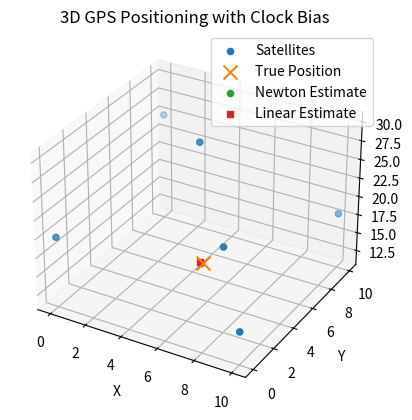
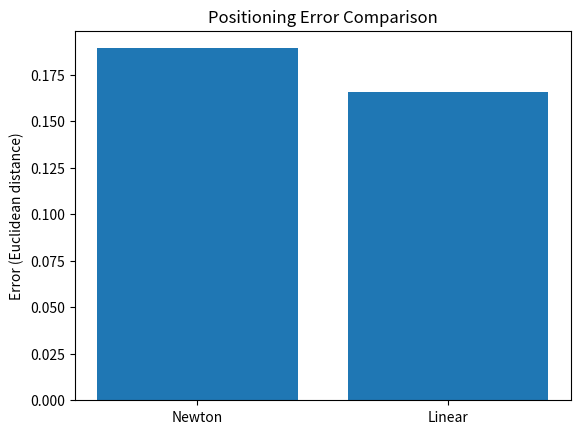

Here is the Python script that generated these plots, in order:
import numpy as np
import matplotlib.pyplot as plt
from mpl_toolkits.mplot3d import Axes3D


def newton_solver_3d(satellites, distances, max_iter=15, tol=1e-6):

    x = np.array([
        np.mean(satellites[:, 0]),
        np.mean(satellites[:, 1]),
        np.mean(satellites[:, 2]),
        0.0  # clock bias
    ])

    for _ in range(max_iter):

        n = len(satellites)
        F = np.zeros(n)
        J = np.zeros((n, 4))

        for i, (xi, yi, zi) in enumerate(satellites):

            dx = x[0] - xi
            dy = x[1] - yi
            dz = x[2] - zi

            r = np.sqrt(dx**2 + dy**2 + dz**2)

            F[i] = r + x[3] - distances[i]

            J[i, 0] = dx / r
            J[i, 1] = dy / r
            J[i, 2] = dz / r
            J[i, 3] = 1.0

        JTJ = J.T @ J
        rhs = -J.T @ F

        delta = np.linalg.solve(JTJ, rhs)
        x = x + delta

        if np.linalg.norm(delta) < tol:
            break

    return x


# Linear Least Squares Solver (3D + clock bias)
def linear_solver_3d(satellites, distances):

    x0, y0, z0 = satellites[0]
    d0 = distances[0]

    A = []
    b = []

    for i in range(1, len(satellites)):

        xi, yi, zi = satellites[i]
        di = distances[i]

        A.append([
            2*(xi - x0),
            2*(yi - y0),
            2*(zi - z0),
            2*(d0 - di)
        ])

        b.append(
            d0**2 - di**2 +
            xi**2 - x0**2 +
            yi**2 - y0**2 +
            zi**2 - z0**2
        )

    A = np.array(A)
    b = np.array(b)

    sol, *_ = np.linalg.lstsq(A, b, rcond=None)

    return sol


# setup
satellites = np.array([
    [0, 0, 20],
    [10, 0, 15],
    [0, 10, 25],
    [10, 10, 18],
    [5, 5, 30],
    [8, 2, 22]
])

true_position = np.array([4.5, 6.2, 12.0])
true_bias = 0.3

# true pseudoranges
distances = np.linalg.norm(satellites - true_position, axis=1) + true_bias

# add noise
noise = np.random.normal(0, 0.05, size=len(distances))
noisy_distances = distances + noise


# ________________ SOLUTION __________________

newton_est = newton_solver_3d(satellites, noisy_distances)
linear_est = linear_solver_3d(satellites, noisy_distances)

print("True position:", true_position, "bias:", true_bias)
print("\nNewton estimate (x,y,z,b):", newton_est)
print("Linear estimate (x,y,z,b):", linear_est)

print("\nNewton position error:", np.linalg.norm(newton_est[:3] - true_position))
print("Linear position error:", np.linalg.norm(linear_est[:3] - true_position))


fig = plt.figure()
ax = fig.add_subplot(111, projection='3d')

ax.scatter(
    satellites[:, 0],
    satellites[:, 1],
    satellites[:, 2],
    label="Satellites"
)

ax.scatter(
    *true_position,
    label="True Position",
    marker="x",
    s=100
)

ax.scatter(
    *newton_est[:3],
    label="Newton Estimate",
    marker="o"
)

ax.scatter(
    *linear_est[:3],
    label="Linear Estimate",
    marker="s"
)

ax.set_title("3D GPS Positioning with Clock Bias")
ax.set_xlabel("X")
ax.set_ylabel("Y")
ax.set_zlabel("Z")
ax.legend()

plt.show()


# error comparison bar plot
labels = ["Newton", "Linear"]
errors = [
    np.linalg.norm(newton_est[:3] - true_position),
    np.linalg.norm(linear_est[:3] - true_position)
]

plt.figure()
plt.bar(labels, errors)
plt.title("Positioning Error Comparison")
plt.ylabel("Error (Euclidean distance)")
plt.show()
